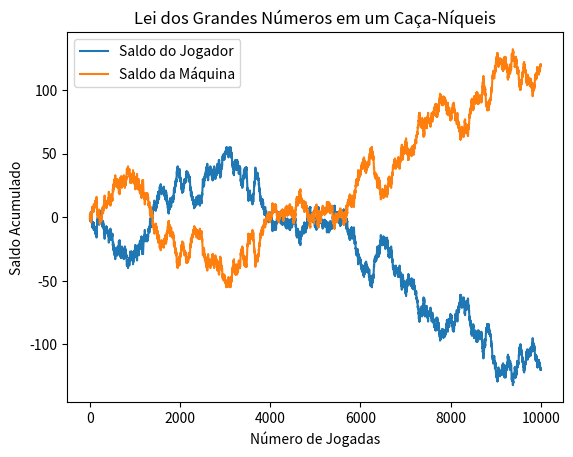

Write the Python code that produced this figure.
import random
import matplotlib.pyplot as plt

# Função para simular uma única jogada no caça-níqueis
def jogar():
  # Gerar um número aleatório entre 0 e 1
  resultado = random.random()
  # Se o resultado for menor que 0.49, o jogador ganha
  if resultado < 0.49:
    return 1  # Retorna 1 para indicar que o jogador ganhou
  # Caso contrário, o jogador perde
  else:
    return -1  # Retorna -1 para indicar que o jogador perdeu

# Número de jogadas a serem simuladas
num_jogadas = 10000

# Listas para armazenar os resultados acumulados
resultados_jogador = []
resultados_maquina = []

# Simular as jogadas e armazenar os resultados acumulados
saldo_jogador = 0
saldo_maquina = 0
for i in range(num_jogadas):
    resultado_jogada = jogar()
    saldo_jogador += resultado_jogada
    saldo_maquina -= resultado_jogada  # Saldo da máquina é o inverso do jogador
    resultados_jogador.append(saldo_jogador)
    resultados_maquina.append(saldo_maquina)

# Plotar o gráfico de linhas
plt.plot(resultados_jogador, label='Saldo do Jogador')
plt.plot(resultados_maquina, label='Saldo da Máquina')
plt.title('Lei dos Grandes Números em um Caça-Níqueis')
plt.xlabel('Número de Jogadas')
plt.ylabel('Saldo Acumulado')
plt.legend()
plt.show()